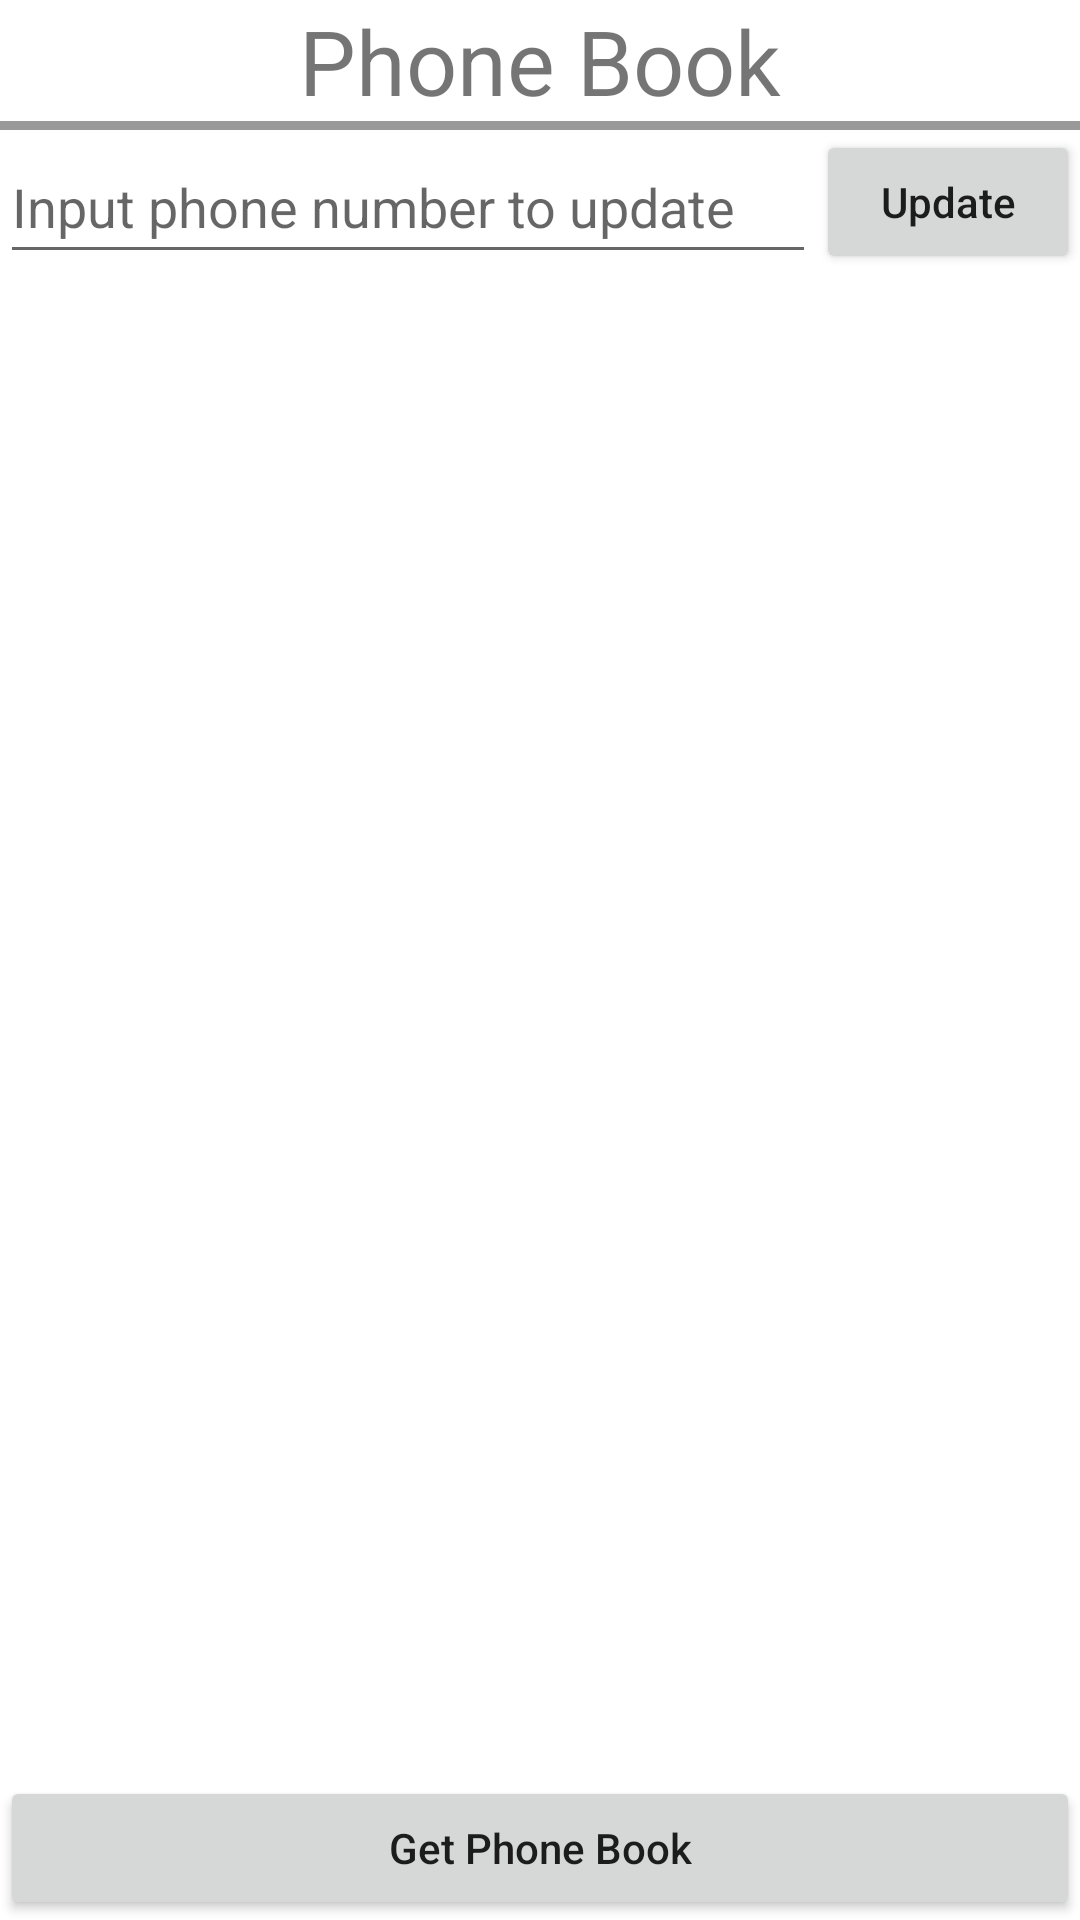

Android layout source for this screen:
<!-- AndroidManifest.xml: application theme Theme.PhoneBookAccess -->
<!-- res/layout/activity_main.xml -->
<?xml version="1.0" encoding="utf-8"?>
<LinearLayout
    xmlns:android="http://schemas.android.com/apk/res/android"
    xmlns:app="http://schemas.android.com/apk/res-auto"
    xmlns:tools="http://schemas.android.com/tools"
    android:layout_width="match_parent"
    android:layout_height="match_parent"
    android:orientation="vertical"
    tools:context=".MainActivity">

    <TextView
        android:layout_width="match_parent"
        android:layout_height="wrap_content"
        android:text="Phone Book"
        android:textSize="30sp"
        android:gravity="center_horizontal"
        />
    <View
        android:layout_width="match_parent"
        android:layout_height="3dp"
        android:background="#999"
        />
    <RelativeLayout
        android:layout_width="match_parent"
        android:layout_height="wrap_content"
        >
        <Button
            android:id="@+id/lid_updateBtn"
            android:layout_width="wrap_content"
            android:layout_height="wrap_content"
            android:layout_alignParentRight="true"
            android:layout_alignParentTop="true"
            android:text="Update"
            android:textAllCaps="false"
            android:onClick="updateFun"
            />

        <EditText
            android:id="@+id/lid_updateInput"
            android:layout_width="wrap_content"
            android:layout_height="wrap_content"
            android:layout_alignParentLeft="true"
            android:layout_toLeftOf="@id/lid_updateBtn"
            android:hint="Input phone number to update"
            android:minHeight="48dp" />
        <Button
            android:id="@+id/lid_getPhonebookBtn"
            android:layout_width="match_parent"
            android:layout_height="wrap_content"
            android:layout_alignParentBottom="true"
            android:layout_alignParentLeft="true"
            android:text="Get Phone Book"
            android:textAllCaps="false"
            android:onClick="getPhoneBookFun"
            />
        <ListView
            android:id="@+id/lid_phonebookContent"
            android:layout_width="match_parent"
            android:layout_height="wrap_content"
            android:layout_below="@id/lid_updateInput"
            android:layout_above="@id/lid_getPhonebookBtn"
            />
    </RelativeLayout>
</LinearLayout>
<!-- resources referenced by this layout -->
<resources>
  <style name="Theme.PhoneBookAccess" parent="Theme.MaterialComponents.DayNight.DarkActionBar">
          
          <item name="colorPrimary">@color/purple_500</item>
          <item name="colorPrimaryVariant">@color/purple_700</item>
          <item name="colorOnPrimary">@color/white</item>
          
          <item name="colorSecondary">@color/teal_200</item>
          <item name="colorSecondaryVariant">@color/teal_700</item>
          <item name="colorOnSecondary">@color/black</item>
          
          <item name="android:statusBarColor">?attr/colorPrimaryVariant</item>
          
      </style>
  <!-- not gathered from this repository: default colours our renderer supplied (Android Studio template values) -->
  <color name="purple_500">#FF6200EE</color>
  <color name="purple_700">#FF3700B3</color>
  <color name="teal_200">#FF03DAC5</color>
  <color name="teal_700">#FF018786</color>
  <color name="black">#FF000000</color>
  <color name="white">#FFFFFFFF</color>
</resources>
